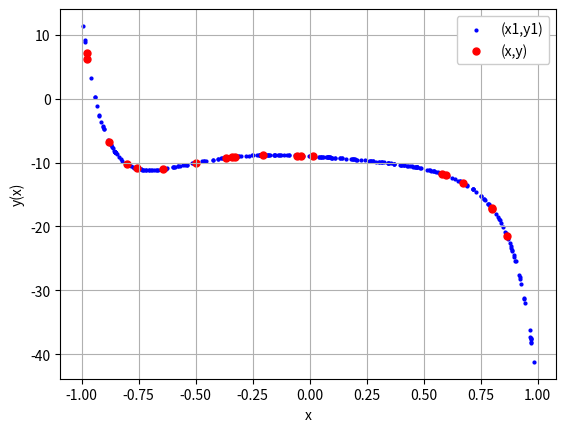

The script that saved this image:
import matplotlib.pyplot as plt
import numpy as np
import copy
import random

def print_matrix(A,nazwa,rount=1):
    if type(A[0])==int or type(A[0])==float:
        print(f"__________Wektor {nazwa}[]__________")
        for i in range(N):
            print(round(A[i],rount))
        print()
        print()
    if type(A[0])==list:
        print(f"__________Macierz {nazwa}[]__________")
        for i in range(N):
            round_to_whole = [round(num, rount) for num in A[i]]
            print(f'[{round_to_whole}]')
        print()
        print()

def print_equation_matrix(A,x,b,rount=1):
    print(f"__________A*x=b__________")
    print()
    temp=int(N/2)
    for i in range(N):
        round_to_whole = [round(num, rount) for num in A[i]]
        if i==temp:
            print(round_to_whole, '* [', round(x[i],rount), ']', " = ", '[', round(b[i],rount), ']')
        else:
            print(round_to_whole, '  [', round(x[i],rount), ']', "   ", '[', round(b[i],rount), ']')
    print()
    print()



def set_matrix(A,c,key=0):
    if key==0:
        for i in range(N):
            for j in range(N):
                if j==0:
                    A[i][j]=1
                elif j==1:
                    A[i][j]=random.uniform(-1.,1.)
                else:
                    A[i][j] = A[i][1] ** j
        for i in range(N):
            c[i]=random.randint(-10, 10)
        if np.linalg.det(A) == 0:
            set_matrix(A, c)
        else:
            return
    elif key==1:
        N1 = 300
        y1 = [0 for i in range(N1)]
        x1 = [0 for i in range(N1)]
        for i in range(0, N1):
            x1[i] =random.uniform(-1.,1.)
            for j in range(N):
                y1[i] += ((x1[i]) ** j) * c1[j]
        return x1,y1

def LU(A):
    L = [[0 for i in range(N)] for i in range(N)]
    for i in range(0, N):
        L[i][i] = 1
    U = [[0 for i in range(N)] for i in range(N)]

    for j in range(N):
        for i in range(j + 1):
            s = 0
            for k in range(i):
                s += A[i][k] * A[k][j]
            A[i][j] -= s
            U[i][j]=A[i][j]
        for i in range(j + 1, N):
            s = 0
            for k in range(j):
                s += A[i][k] * A[k][j]
            A[i][j] = (A[i][j] - s) / U[j][j]
            L[i][j] = A[i][j]
    return (L,U)


def calculate_LU(A,x,b):
    A1=copy.deepcopy(A)
    L, U = LU(A1)
    z=[]
    for i in range(N):
        z.append(0)
    for i in range(N):
        temp = 0
        for j in range(N):
            temp+=z[j]*A1[i][j]
        z[i]=b[i]-temp
    for i in range(N-1,-1,-1):
        temp=0
        for j in range(N-1,-1,-1):
            temp+=x[j]*A1[i][j]

        x[i]=(z[i]-temp)/U[i][i]


def multiply_matrix(A,x,b):
    for i in range(N):
        for j in range(N):
            b[i] += A[i][j] * x[j]


def horner(x,wsp):
    wynik = wsp[2]
    for i in range(N-1):
        wynik = wynik * x + wsp[N-i-2]

    return wynik

def horner_matrix(x,c,b):
    for i in range(N):
        b[i]=horner(x[i][1],c)


def determinant_matrix_LU(A):
    A1 = copy.deepcopy(A)
    L, U = LU(A1)
    temp=1
    for i in range(N):
        temp*=U[i][i]
    return temp

def transposition_matrix(A):
    B=[]
    for i in range(N):
        B.append([0])
        for j in range(N - 1):
            temp = B[i]
            temp.append(0)
    for iw in range(N):
        for ik in range(N):
            B[ik][iw] = A[iw][ik]
    return B


def inverse_matrix(A):
    A1 = copy.deepcopy(A)
    L, U = LU(A1)
    A2=[]
    for i in range(N):
        A2.append([0])
        for j in range(N - 1):
            temp = A2[i]
            temp.append(0)
    for i in range(N):
        B=[0]*N
        I=[0]*N
        I[i]=1
        calculate_LU(A,B,I)
        A2[i]=B
    return transposition_matrix(A2)


def index_matrix_conditioning(A):
    B=[]
    for i in range(N):
        temp=0
        for j in range(N):
            temp+=abs(A[j][i])
        B.append(temp)
    A1=inverse_matrix(A)
    B1 = []
    for i in range(N):
        temp = 0
        for j in range(N):
            temp += abs(A1[j][i])
        B1.append(temp)
    return max(B)*max(B1)

N = 20
A=[0]*N
for i in range(N):
    A[i]=[0]*N
c=[0]*N
y=[0]*N

set_matrix(A,c)
print_equation_matrix(A,c,y)
horner_matrix(A,c,y)
print_equation_matrix(A,c,y)

A1=copy.deepcopy(A)
c1=[0]*N
print_equation_matrix(A,c1,y)
calculate_LU(A1,c1,y)
print_equation_matrix(A,c1,y)

x1,y1=set_matrix(A,c1,1)
x=[A[i][1] for i in range(N)]

plt.scatter(x1,y1,label="(x1,y1)",s=4,color='blue')
plt.scatter(x,y,label="(x,y)",s=25,color='red')

plt.grid()

plt.xlabel('x')
plt.ylabel('y(x)')

plt.legend(framealpha=1, frameon=True);

plt.show()


print_matrix(inverse_matrix(A),'A\'')
print("Wyznacznik macierzy A: ",determinant_matrix_LU(A))
print("Współczynnik uwarunkowania macierzy A: ",round(index_matrix_conditioning(A),2))
